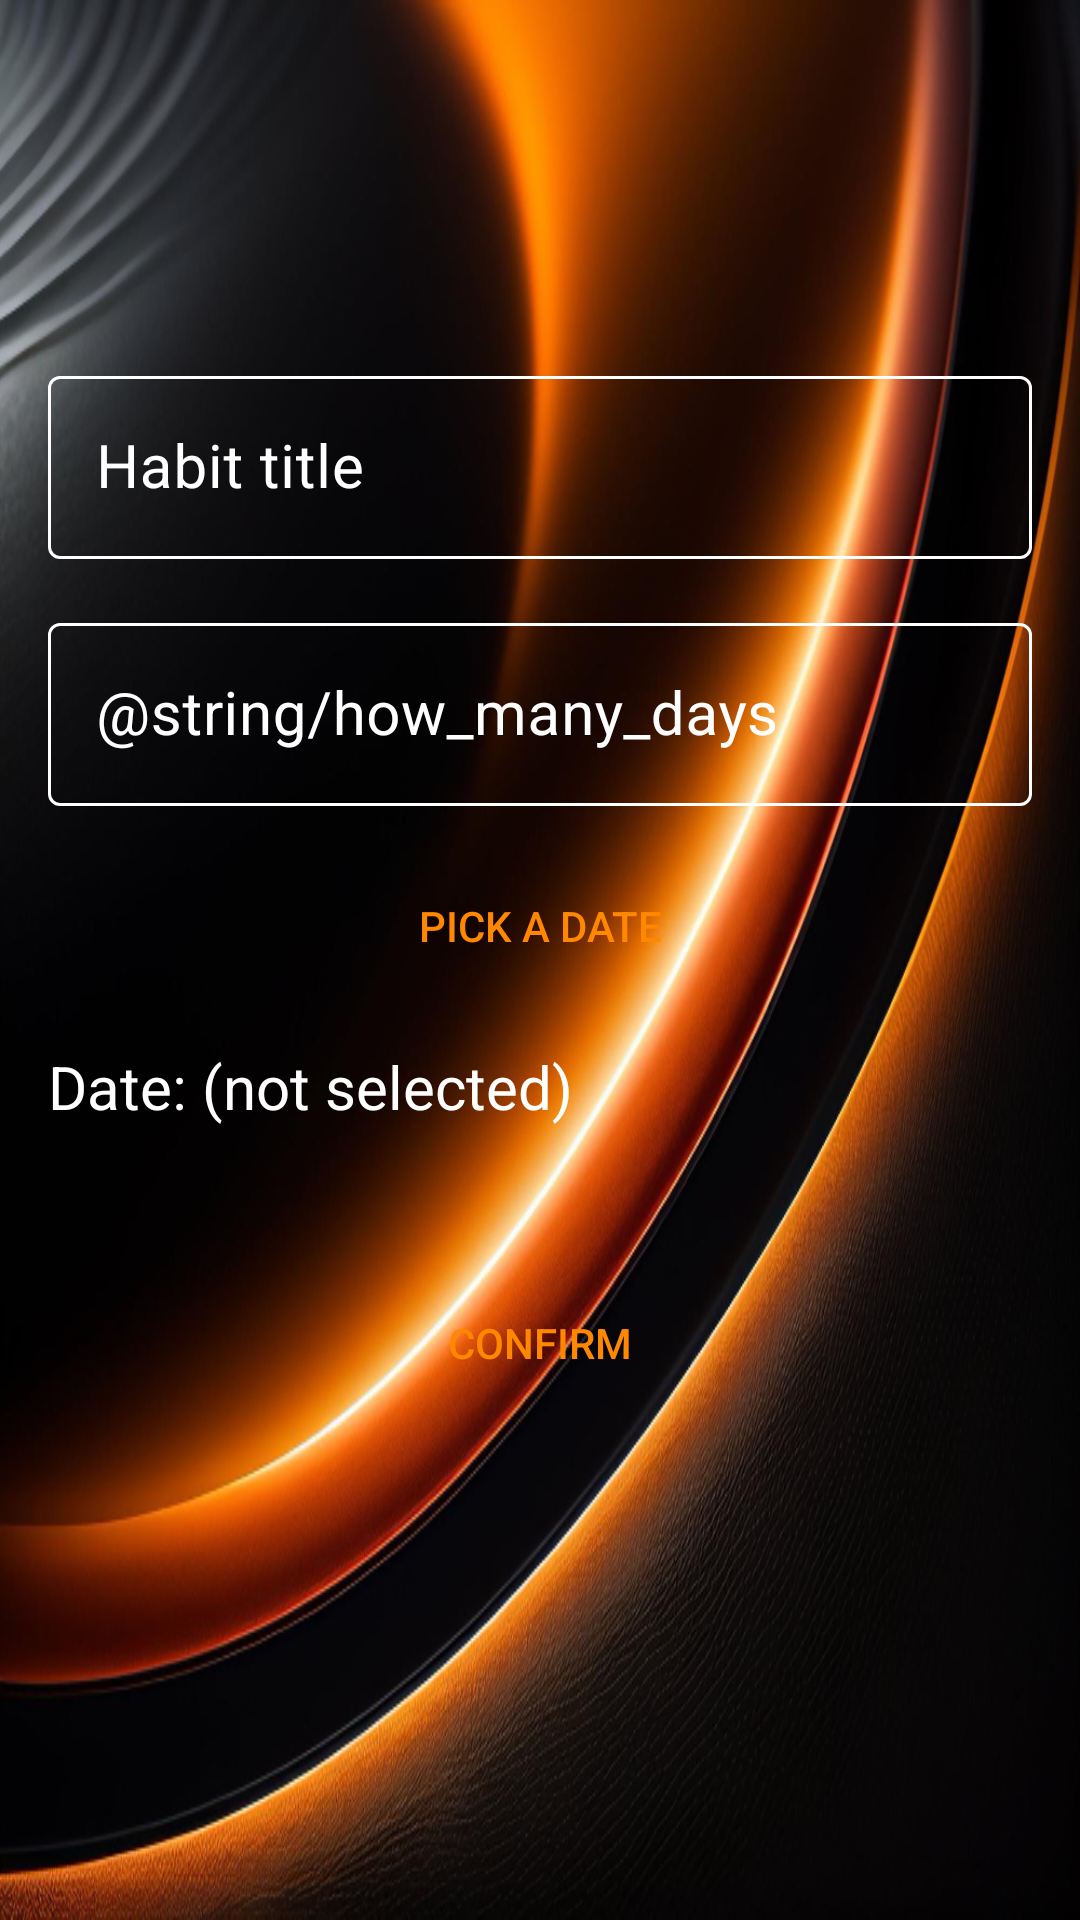

Write the Android layout XML for this screen, with the resource values it uses.
<!-- AndroidManifest.xml: application theme Theme.MyHabitReminder -->
<!-- res/layout/fragment_create_habit.xml -->
<?xml version="1.0" encoding="utf-8"?>
<androidx.constraintlayout.widget.ConstraintLayout xmlns:android="http://schemas.android.com/apk/res/android"
    xmlns:app="http://schemas.android.com/apk/res-auto"
    xmlns:tools="http://schemas.android.com/tools"
    android:layout_width="match_parent"
    android:layout_height="match_parent"
    android:background="@drawable/background"
    tools:context=".presentation.fragments.CreateHabitFragment">

    <com.google.android.material.textfield.TextInputLayout
        android:id="@+id/et_habitTitle_1"
        style="@style/EditText"
        android:layout_width="match_parent"
        android:layout_height="wrap_content"
        android:layout_marginHorizontal="@dimen/margin_horizontal_16dp"
        android:layout_marginTop="120dp"
        android:hint="@string/habit_title"
        android:theme="@style/ThemeOverlay.AppTheme.TextInputEditText.Outlined"
        app:layout_constraintStart_toStartOf="parent"
        app:layout_constraintTop_toTopOf="parent">

        <com.google.android.material.textfield.TextInputEditText
            android:id="@+id/et_habitTitle"
            style="@style/EditTextStyle"
            android:layout_width="match_parent"
            android:layout_height="wrap_content" />
    </com.google.android.material.textfield.TextInputLayout>

    <com.google.android.material.textfield.TextInputLayout
        android:id="@+id/et_habitDescription_1"
        style="@style/EditText"
        android:layout_width="match_parent"
        android:layout_height="wrap_content"
        android:layout_marginHorizontal="@dimen/margin_horizontal_16dp"
        android:layout_marginTop="@dimen/marginTop_16"
        android:hint="@string/how_many_days"
        android:inputType="number"
        android:theme="@style/ThemeOverlay.AppTheme.TextInputEditText.Outlined"
        app:layout_constraintStart_toStartOf="parent"
        app:layout_constraintTop_toBottomOf="@id/et_habitTitle_1">

        <com.google.android.material.textfield.TextInputEditText
            android:id="@+id/et_habitDescription"
            style="@style/EditTextStyle"
            android:layout_width="match_parent"
            android:layout_height="wrap_content"
            android:inputType="number" />
    </com.google.android.material.textfield.TextInputLayout>

    <Button
        android:id="@+id/btn_pickDate"
        android:layout_width="match_parent"
        android:layout_height="wrap_content"
        android:layout_marginHorizontal="@dimen/margin_horizontal_16dp"
        android:layout_marginTop="@dimen/marginTop_16"
        android:background="@drawable/round_button"
        android:clickable="true"
        android:focusable="true"
        android:text="@string/pick_a_date"
        android:textColor="@color/orange"
        app:backgroundTint="@color/white"
        app:layout_constraintStart_toStartOf="@+id/et_habitDescription_1"
        app:layout_constraintTop_toBottomOf="@+id/et_habitDescription_1" />

    <TextView
        android:id="@+id/tv_dateSelected"
        android:layout_width="match_parent"
        android:layout_height="wrap_content"
        android:layout_marginHorizontal="@dimen/margin_horizontal_16dp"
        android:layout_marginTop="@dimen/marginTop_16"
        android:text="@string/date_not_selected"
        android:textColor="@color/white"
        android:textSize="@dimen/textSize_20"
        app:layout_constraintStart_toStartOf="@+id/btn_pickDate"
        app:layout_constraintTop_toBottomOf="@+id/btn_pickDate" />

    <Button
        android:id="@+id/btn_confirm"
        android:layout_width="match_parent"
        android:layout_height="wrap_content"
        android:layout_marginHorizontal="@dimen/margin_horizontal_16dp"
        android:layout_marginTop="48dp"
        android:background="@drawable/round_button"
        android:clickable="true"
        android:focusable="true"
        android:text="@string/confirm"
        android:textColor="@color/orange"
        app:backgroundTint="@color/white"
        app:layout_constraintStart_toStartOf="@+id/tv_dateSelected"
        app:layout_constraintTop_toBottomOf="@+id/tv_dateSelected" />

    <TextView
        android:id="@+id/textView"
        android:layout_width="wrap_content"
        android:layout_height="wrap_content"
        android:layout_marginStart="16dp"
        android:layout_marginTop="16dp"
        android:layout_marginEnd="16dp"
        android:textColor="@color/white"
        android:gravity="center_horizontal"
        android:textSize="16sp"
        app:layout_constraintEnd_toEndOf="@+id/et_habitTitle_1"
        app:layout_constraintStart_toStartOf="@+id/et_habitTitle_1"
        app:layout_constraintTop_toTopOf="parent" />

</androidx.constraintlayout.widget.ConstraintLayout>
<!-- resources referenced by this layout -->
<resources>
  <color name="orange">#FF8800</color>
  <color name="white">#FFFFFFFF</color>
  <dimen name="marginTop_16">16dp</dimen>
  <dimen name="margin_horizontal_16dp">16dp</dimen>
  <dimen name="textSize_20">20sp</dimen>
  <!-- drawable background: png bitmap (drawable, 313300 bytes) -->
  <string name="confirm">Confirm</string>
  <string name="date_not_selected">Date: (not selected)</string>
  <string name="habit_title">Habit title</string>
  <string name="pick_a_date">Pick a date</string>
  <style name="EditText" parent="Widget.MaterialComponents.TextInputLayout.OutlinedBox">
          <item name="android:textColor">@color/white</item>
          <item name="android:textColorHint">@color/white</item>
          <item name="boxCornerRadiusBottomEnd">4dp</item>
          <item name="boxCornerRadiusBottomStart">4dp</item>
          <item name="boxCornerRadiusTopEnd">4dp</item>
          <item name="boxCornerRadiusTopStart">4dp</item>
          <item name="boxStrokeWidth">1dp</item>
          <item name="boxStrokeWidthFocused">1dp</item>
          <item name="hintTextColor">@color/orange</item>
          <item name="boxStrokeColor">@drawable/stroke_color</item>
      </style>
  <style name="EditTextStyle">
          <item name="android:textColor">@color/white</item>
          <item name="android:textSize">@dimen/textSize_20</item>
          <item name="android:imeOptions">actionDone|flagNoExtractUi</item>
          <item name="android:inputType">textNoSuggestions</item>
          <item name="android:maxLines">1</item>
          <item name="android:singleLine">true</item>
      </style>
  <style name="ThemeOverlay.AppTheme.TextInputEditText.Outlined" parent="">
          <item name="colorPrimary">@color/orange</item>
      </style>
  <style name="Theme.MyHabitReminder" parent="Base.Theme.MyHabitReminder" />
  <!-- drawable stroke_color (drawable) -->
  <selector xmlns:android="http://schemas.android.com/apk/res/android">
      <item android:color="@color/white" android:state_focused="false"/>
      <item android:color="@color/orange" android:state_focused="true"/>
  </selector>
  <style name="Base.Theme.MyHabitReminder" parent="Theme.Material3.DayNight.NoActionBar">
          
          
      </style>
</resources>
